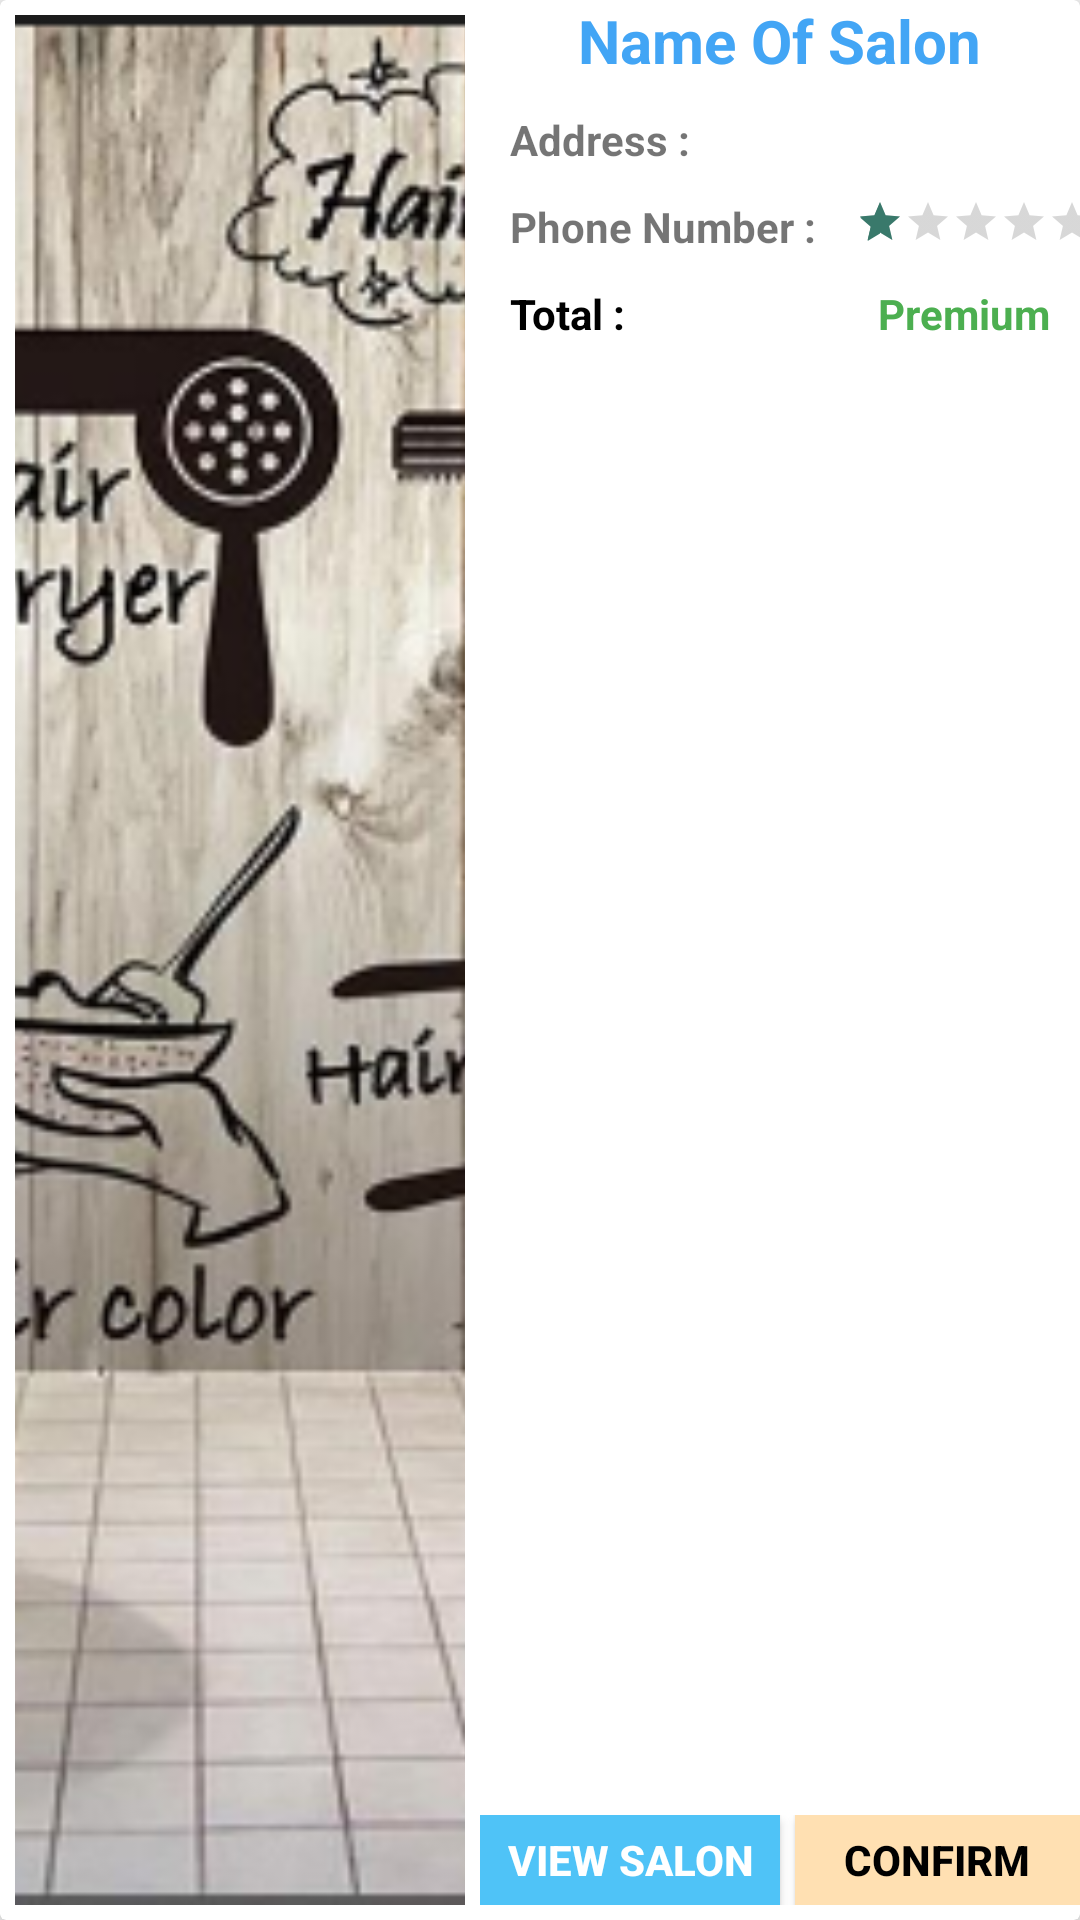

The Android layout XML behind this screen, and the referenced resources:
<!-- AndroidManifest.xml: application theme AppTheme -->
<!-- res/layout/find_salon_view.xml -->
<?xml version="1.0" encoding="utf-8"?>
<android.support.v7.widget.CardView xmlns:android="http://schemas.android.com/apk/res/android"
    xmlns:app="http://schemas.android.com/apk/res-auto"
    android:layout_width="match_parent"
    android:layout_height="200dp"
    app:cardElevation="5dp">
    <LinearLayout
        android:layout_width="match_parent"
        android:layout_height="match_parent"
        android:orientation="horizontal">
        <ImageView
            android:id="@+id/findSalonImage"
            android:layout_width="150dp"
            android:layout_height="match_parent"
            android:layout_margin="5dp"
            android:src="@drawable/background"
            android:scaleType="centerCrop"/>
        <RelativeLayout
            android:layout_width="match_parent"
            android:layout_height="match_parent"

            >
            <TextView
                android:id="@+id/findSalonName"
                android:layout_width="wrap_content"
                android:layout_height="wrap_content"
                android:text="Name Of Salon"
                android:layout_gravity="center_horizontal"
                android:textStyle="bold"
                android:layout_centerHorizontal="true"
                android:textSize="20sp"
                android:textColor="#42a5f5"/>

            <TextView
                android:id="@+id/findSalonAddress"
                android:layout_width="wrap_content"
                android:layout_height="wrap_content"
                android:layout_below="@+id/findSalonName"
                android:text="Address : "
                android:textStyle="bold"
                android:layout_marginTop="10dp"
                android:layout_marginLeft="10dp"
                />
            <TextView
                android:id="@+id/findSalonPhone"
                android:layout_width="wrap_content"
                android:layout_height="wrap_content"
                android:layout_below="@+id/findSalonAddress"
                android:text="Phone Number : "
                android:textStyle="bold"
                android:layout_marginTop="10dp"
                android:layout_marginLeft="10dp"
                />
            <RatingBar
                android:id="@+id/findSalonRating"
                android:layout_width="wrap_content"
                android:layout_height="wrap_content"
                android:layout_below="@+id/findSalonAddress"
                android:layout_toRightOf="@+id/findSalonPhone"
                android:numStars="5"
                android:isIndicator="false"
                android:rating="1"
                android:stepSize="0.5"
                style="?android:ratingBarStyleSmall"
                android:layout_marginTop="10dp"
                android:layout_marginLeft="10dp"
                />


            <TextView
                android:id="@+id/findSalonServiceTotal"
                android:layout_width="wrap_content"
                android:layout_height="wrap_content"
                android:text="Total :"
                android:layout_below="@+id/findSalonPhone"
                android:textStyle="bold"
                android:layout_marginLeft="10dp"
                android:layout_marginTop="10dp"
                android:textColor="@android:color/black"
                />
            <TextView
                android:id="@+id/findSalonType"
                android:layout_width="wrap_content"
                android:layout_height="wrap_content"
                android:text="Premium"
                android:layout_alignParentRight="true"
                android:layout_below="@+id/findSalonPhone"
                android:textStyle="bold"
                android:layout_marginRight="10dp"
                android:layout_marginTop="10dp"
                android:textColor="#4caf50"
                />

            <LinearLayout
                android:layout_width="match_parent"
                android:layout_height="wrap_content"
                android:orientation="horizontal"
                android:layout_alignParentBottom="true"
                android:layout_marginBottom="5dp">
            <Button
                android:id="@+id/salonInfo"
                android:layout_width="match_parent"
                android:layout_height="30dp"
                android:textStyle="bold"
                android:layout_weight="1"
                android:text="View Salon"
                android:background="#4fc3f7"
                android:textColor="@android:color/white"
                android:layout_gravity="bottom"/>
                <Button
                    android:id="@+id/salonConfirmButton"
                    android:layout_width="match_parent"
                    android:layout_height="30dp"
                    android:textStyle="bold"
                    android:layout_weight="1"
                    android:text="Confirm"
                    android:layout_marginLeft="5dp"
                    android:background="#ffe0b2"
                    android:textColor="@android:color/black"
                    android:layout_gravity="bottom"/>
            </LinearLayout>
        </RelativeLayout>
    </LinearLayout>
</android.support.v7.widget.CardView>
<!-- resources referenced by this layout -->
<resources>
  <!-- drawable background: png bitmap (drawable-mdpi, 421783 bytes) -->
  <style name="AppTheme" parent="Theme.AppCompat.Light.NoActionBar">
          
          <item name="colorPrimary">@color/colorPrimary</item>
          <item name="colorPrimaryDark">@color/colorPrimaryDark</item>
          <item name="colorAccent">@color/colorAccent</item>
      </style>
  <color name="colorPrimary">#004d40</color>
  <color name="colorPrimaryDark">#00251a</color>
  <color name="colorAccent">#39796b</color>
</resources>
